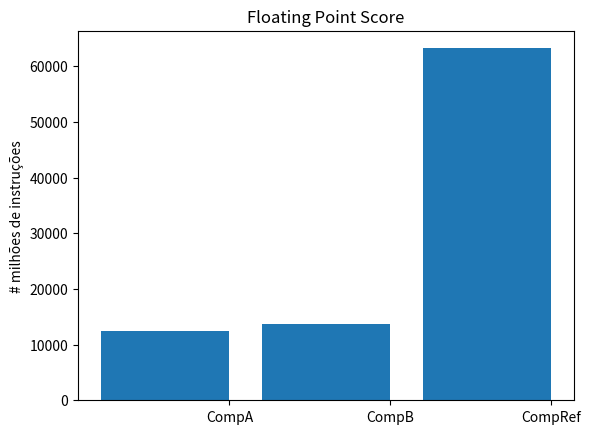

Recreate this plot in Python.
from matplotlib import pyplot as plt
computers = ["CompA", "CompB", "CompRef"]
values = [12530, 13740, 63230]
# barras possuem o tamanho padrão de 0.8, então adicionaremos 0.1 às
# coordenadas à esquerda para que cada barra seja centralizada
xs = [i + 0.1 for i, _ in enumerate(computers)]
# as barras do gráfico com as coordenadas x à esquerda [xs], alturas [values]
plt.bar(xs, values)
plt.ylabel("# milhões de instruções")
plt.title("Floating Point Score")
# nomeia o eixo x
plt.xticks([i + 0.5 for i, _ in enumerate(computers)], computers)
plt.show()

#mflops